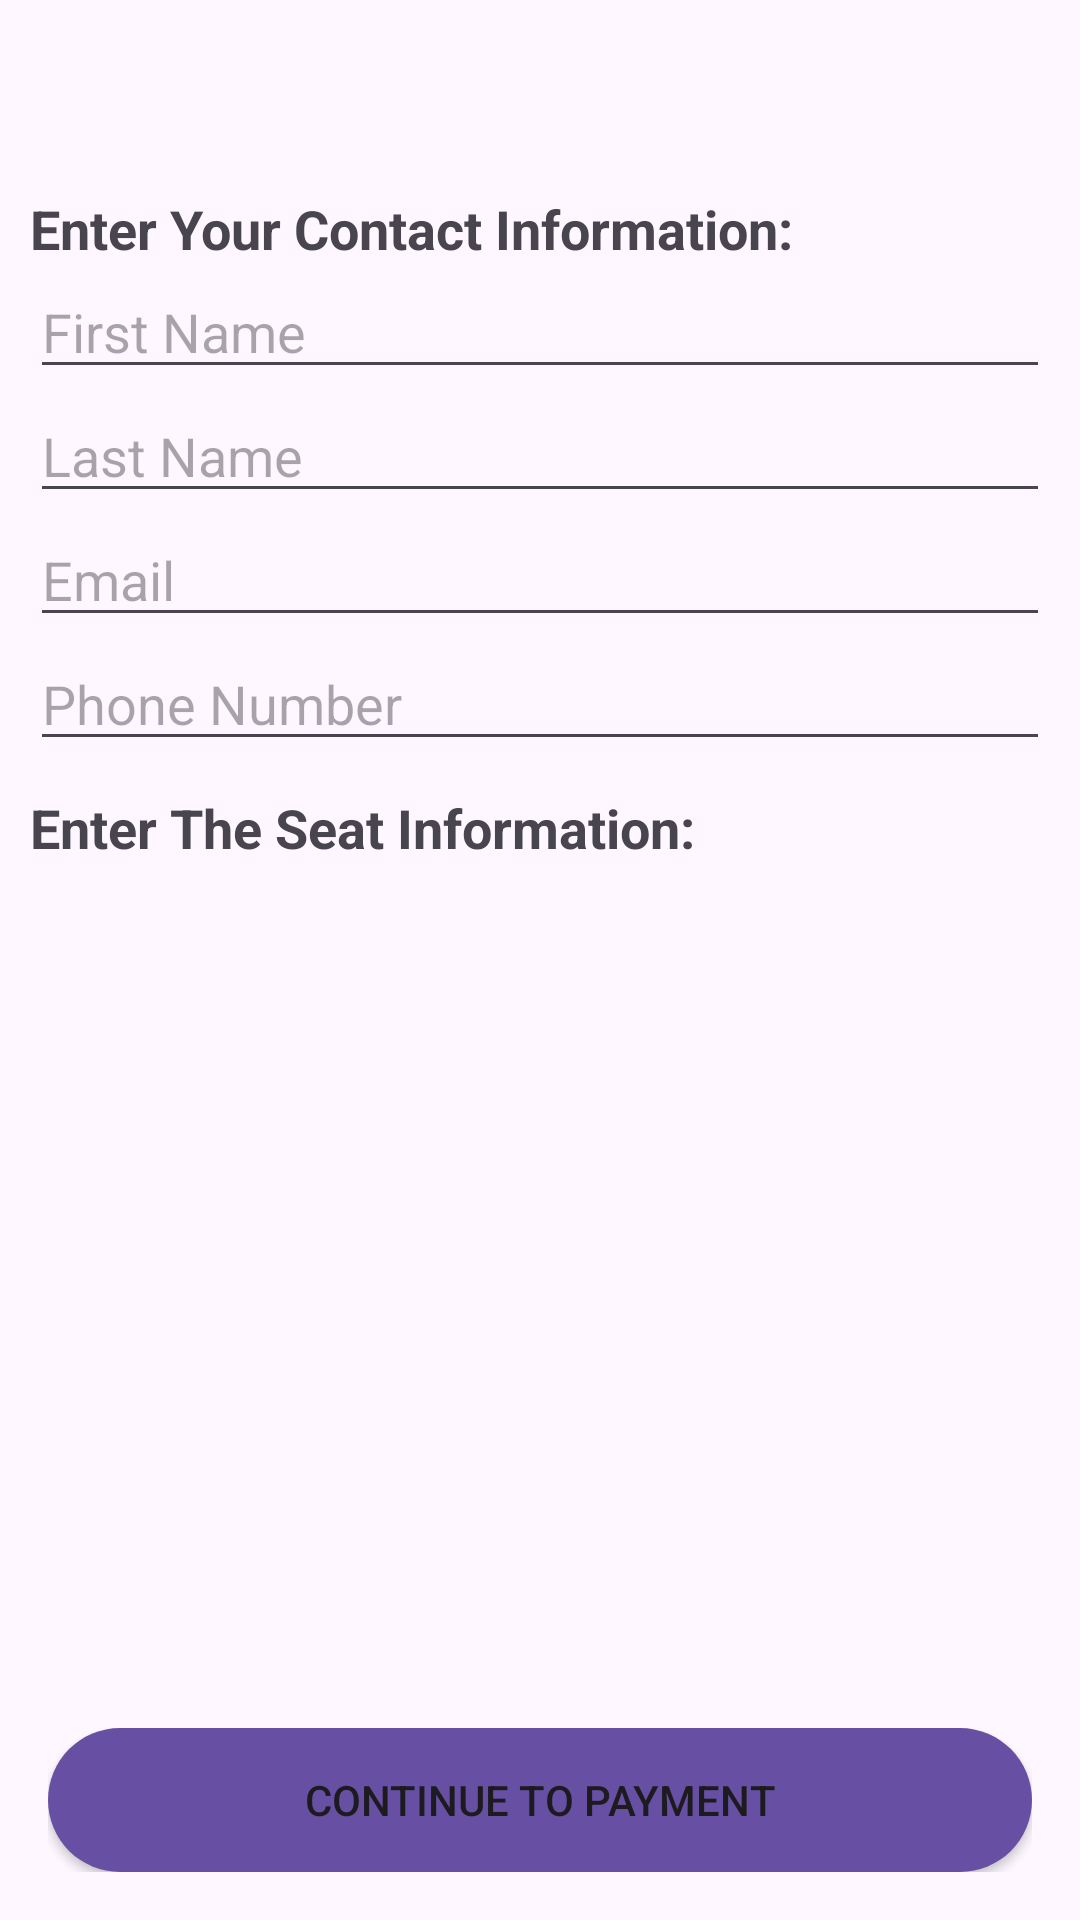

This screen was rendered from an Android layout file. Write that file and the resources it references.
<!-- AndroidManifest.xml: application theme Theme.Material3.Light -->
<!-- res/layout/activity_booking_information.xml -->
<?xml version="1.0" encoding="utf-8"?>
<RelativeLayout xmlns:android="http://schemas.android.com/apk/res/android"
    xmlns:app="http://schemas.android.com/apk/res-auto"
    android:layout_width="match_parent"
    android:layout_height="match_parent">

    <LinearLayout
        android:id="@+id/layoutMovieDetails"
        android:layout_width="match_parent"
        android:layout_height="wrap_content"
        android:orientation="vertical"
        android:paddingHorizontal="10dp"
        android:paddingTop="?attr/actionBarSize">

        
        <TextView
            android:id="@+id/tvEnterContactInfo"
            android:layout_width="wrap_content"
            android:layout_height="wrap_content"
            android:text="@string/enter_your_contact_info"
            android:textSize="18sp"
            android:textStyle="bold" />

        
        <EditText
            android:id="@+id/etFirstName"
            android:layout_width="match_parent"
            android:layout_height="wrap_content"
            android:hint="@string/first_name"
            android:inputType="textPersonName" />

        
        <EditText
            android:id="@+id/etLastName"
            android:layout_width="match_parent"
            android:layout_height="wrap_content"
            android:hint="@string/last_name"
            android:inputType="textPersonName" />

        
        <EditText
            android:id="@+id/etEmail"
            android:layout_width="match_parent"
            android:layout_height="wrap_content"
            android:hint="@string/email"
            android:inputType="textEmailAddress" />

        
        <EditText
            android:id="@+id/etPhoneNumber"
            android:layout_width="match_parent"
            android:layout_height="wrap_content"
            android:hint="@string/phone_number"
            android:inputType="phone" />

        <TextView
            android:id="@+id/tvEnterSeatInfo"
            android:layout_width="wrap_content"
            android:layout_height="wrap_content"
            android:layout_marginTop="10dp"
            android:text="@string/enter_the_seat_information"
            android:textSize="18sp"
            android:textStyle="bold" />


    </LinearLayout>

    
    <androidx.recyclerview.widget.RecyclerView
        android:id="@+id/SeatsRecyclerView"
        android:layout_width="match_parent"
        android:layout_height="0dp"
        android:layout_below="@id/layoutMovieDetails"
        android:layout_above="@id/layoutButton"
        android:isScrollContainer="true"
        android:scrollbars="vertical"
        app:layoutManager="androidx.recyclerview.widget.LinearLayoutManager"
        app:layout_behavior="@string/appbar_scrolling_view_behavior" />

    
    <LinearLayout
        android:id="@+id/layoutButton"
        android:layout_width="match_parent"
        android:layout_height="wrap_content"
        android:layout_alignParentBottom="true"
        android:orientation="horizontal"
        android:padding="16dp">

        
        <Button
            android:id="@+id/btnSubmit"
            android:layout_width="0dp"
            android:layout_height="wrap_content"
            android:layout_weight="1"
            android:background="@drawable/rounded_button"
            android:text="@string/continue_to_payment_0" />
    </LinearLayout>
</RelativeLayout>
<!-- resources referenced by this layout -->
<resources>
  <!-- drawable rounded_button (drawable) -->
  <?xml version="1.0" encoding="utf-8"?>
  <shape xmlns:android="http://schemas.android.com/apk/res/android" android:shape="rectangle">
      <solid android:color="#6750A3" />
      <corners android:radius="80dp" />
  </shape>
  <string name="continue_to_payment_0">Continue to payment</string>
  <string name="email">Email</string>
  <string name="enter_the_seat_information">Enter The Seat Information:</string>
  <string name="enter_your_contact_info">Enter Your Contact Information:</string>
  <string name="first_name">First Name</string>
  <string name="last_name">Last Name</string>
  <string name="phone_number">Phone Number</string>
</resources>
